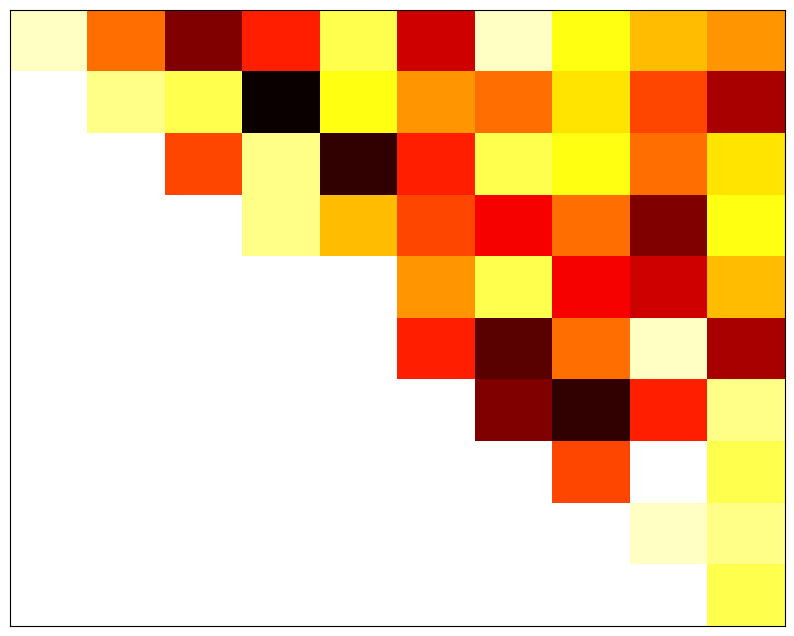

Python code for this plot:
import matplotlib.pyplot as plt
import numpy as np

temperature_data = np.array([
    [33, 26, 20, 24, 31, 22, 33, 30, 28, 27],
    [28, 32, 31, 17, 30, 27, 26, 29, 25, 21],
    [19, 22, 25, 32, 18, 24, 31, 30, 26, 29],
    [33, 29, 31, 32, 28, 25, 23, 26, 20, 30],
    [28, 32, 21, 25, 34, 27, 31, 23, 22, 28],
    [29, 30, 22, 34, 31, 24, 19, 26, 33, 21],
    [23, 31, 34, 35, 33, 28, 20, 18, 24, 32],
    [30, 27, 26, 29, 30, 31, 32, 25, 34, 31],
    [31, 24, 25, 23, 22, 30, 27, 32, 33, 32],
    [19, 20, 29, 24, 28, 31, 21, 33, 30, 31],
])

mask = np.tril(np.ones(temperature_data.shape, dtype=bool), -1)
masked_data = np.ma.masked_where(mask, temperature_data)

fig, ax = plt.subplots(figsize=(10, 8))
ax.imshow(masked_data, cmap='hot', interpolation='nearest', aspect='auto')

ax.set_xticks([])
ax.set_yticks([])

plt.show()
